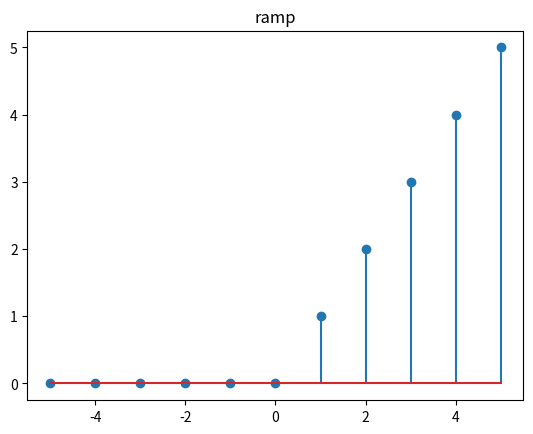

Generate this figure with matplotlib:
import numpy as np
import matplotlib.pyplot as plt
n = np.arange(-5, 6)

# طريقة 1: باستخدام maximum
r_n = np.maximum(0, n)

# طريقة 2: باستخدام zeros_like
r_n = np.zeros_like(n)
r_n[n >= 0] = n[n >= 0]  # قيمة n نفسها

plt.stem(n, r_n)
plt.title("ramp")
plt.show()
